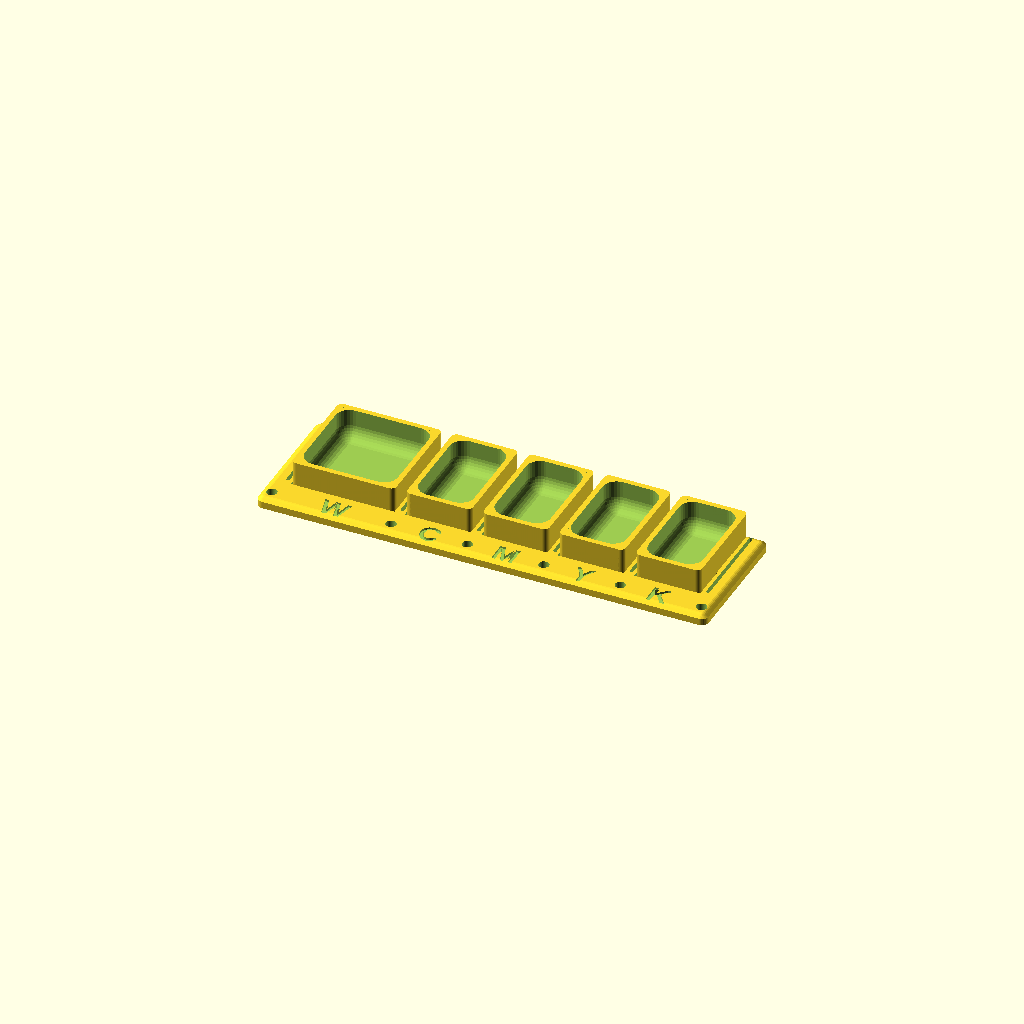
Cell 1: the model at its default parameters.
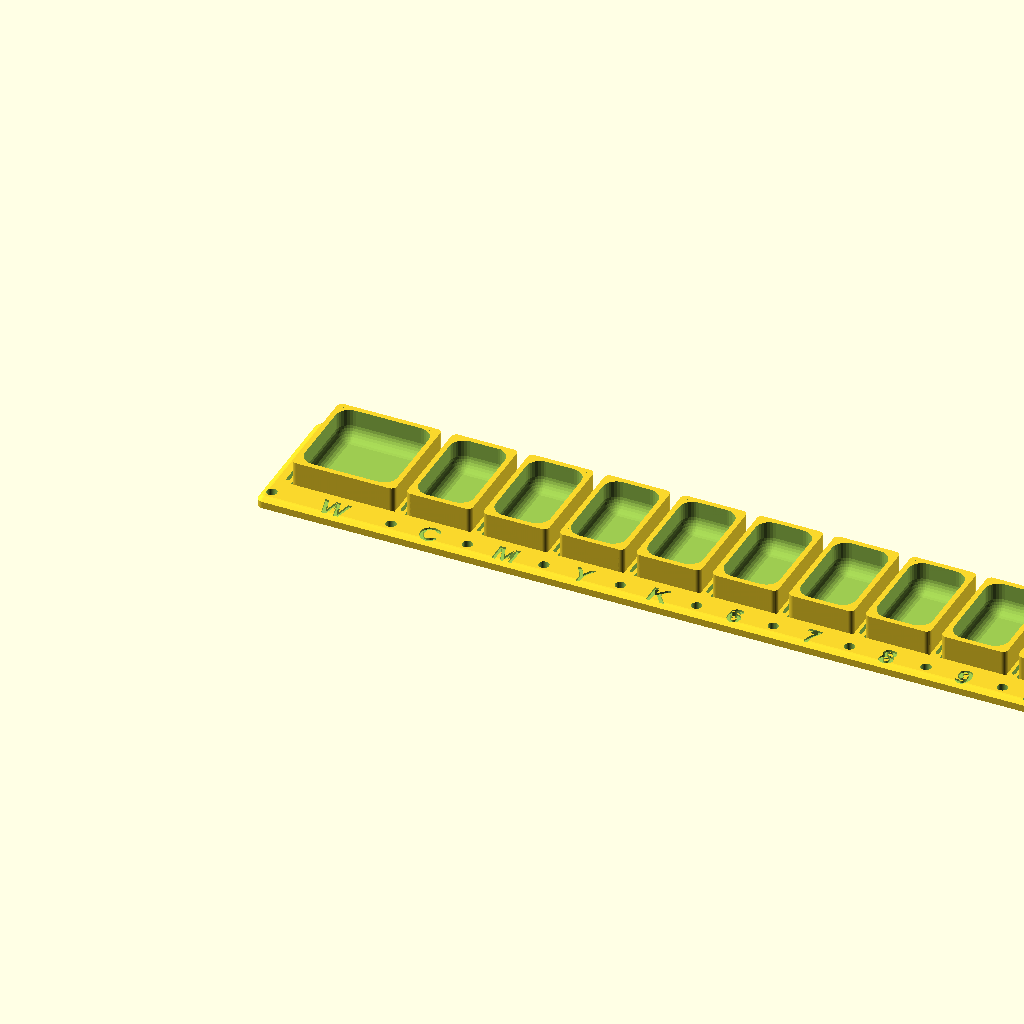
Cell 2: num_pans = 20 (everything else at default).
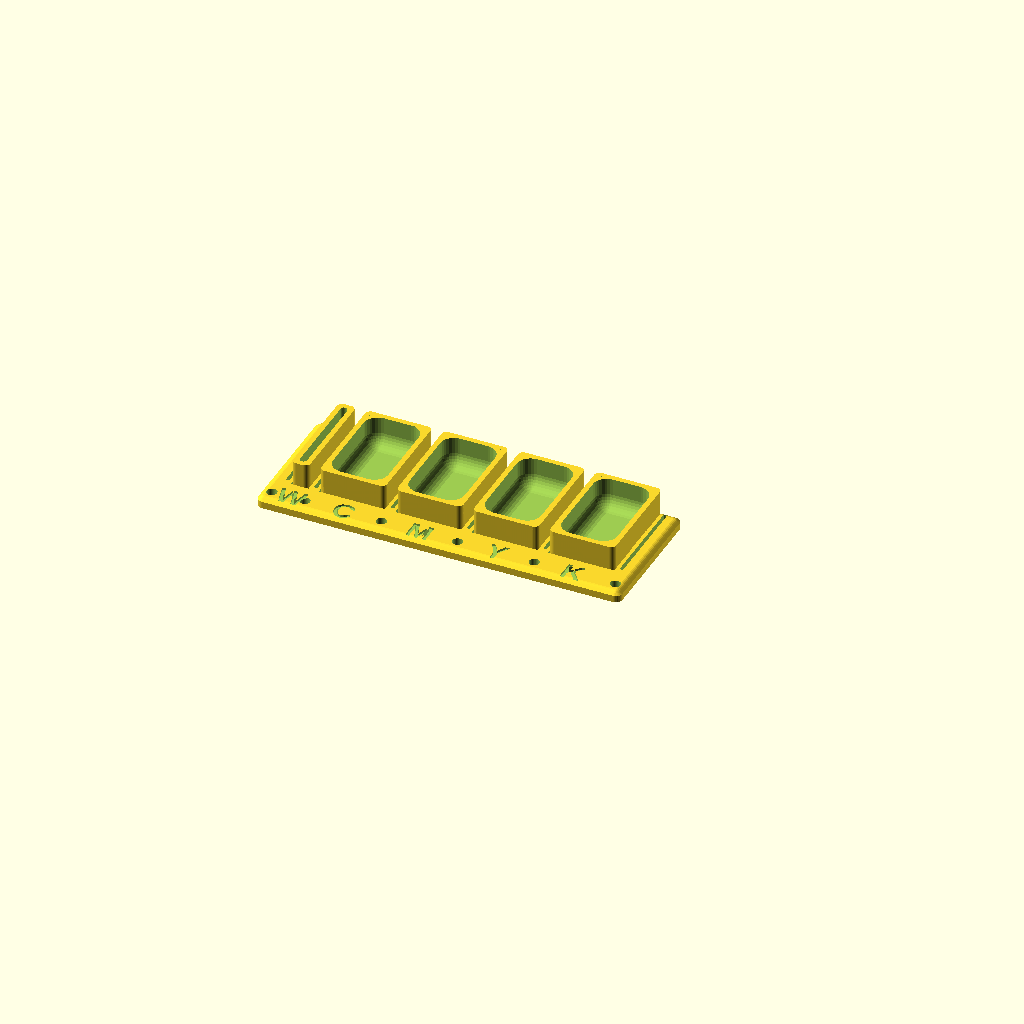
Cell 3: first_pan_w = 5 (everything else at default).
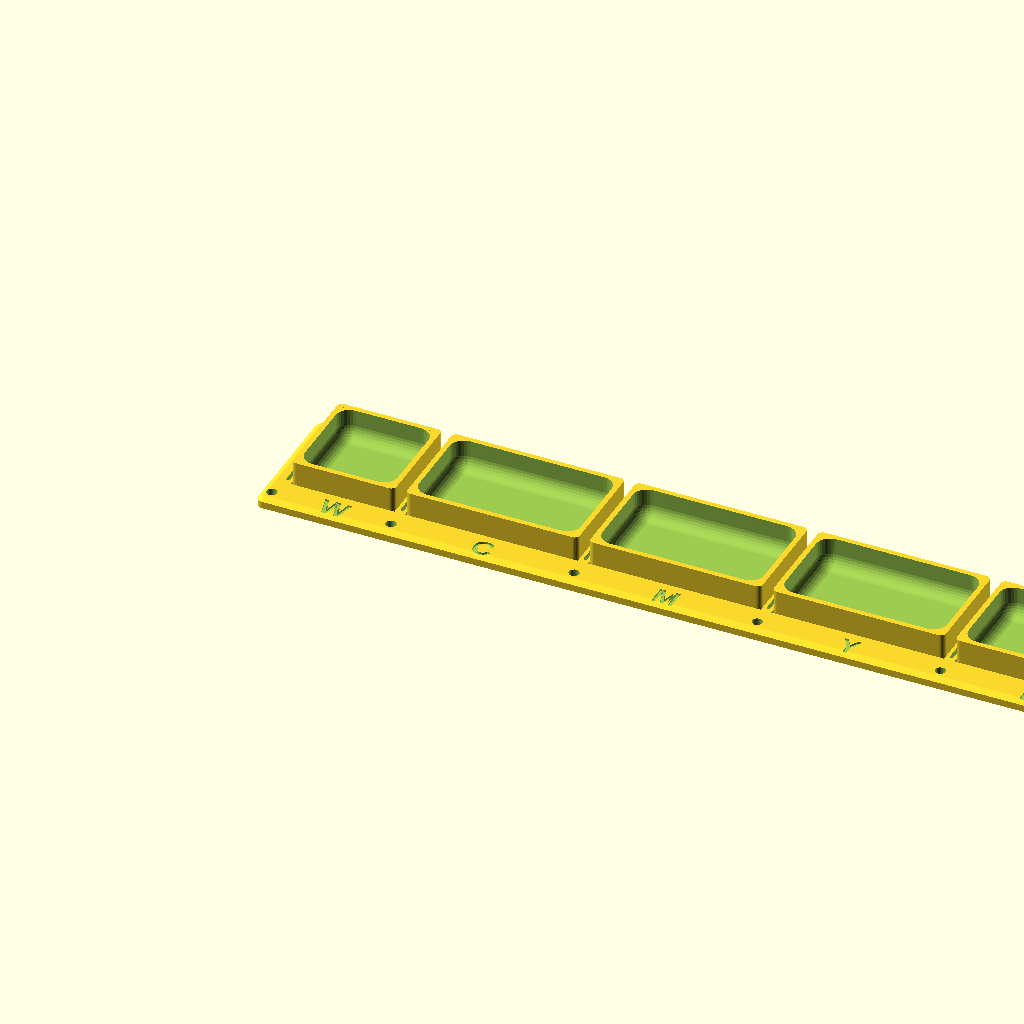
Cell 4: the same model with pan_w = 50.
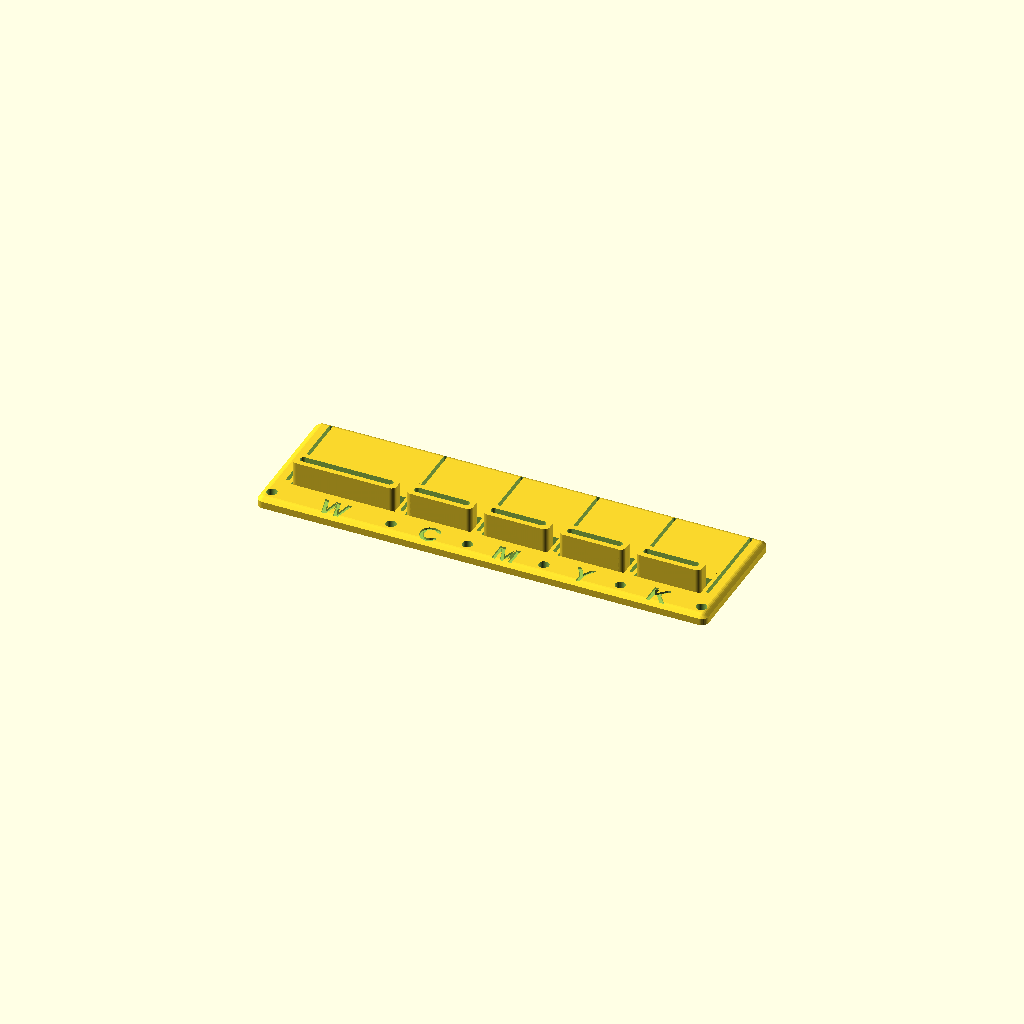
Cell 5 — pan_l set to 5, the other parameters unchanged.
One fixed orthographic camera (rotation 55°, 0°, 25°; colour scheme Cornfield) for every cell.
The OpenSCAD source (Extras/mini_petri.scad):
// --- Parameters ---

/* [Generation] */
// Select what part you want to preview or export
part = "assembled"; // ["holder": Holder Bracket Only, "single_crucible": Single Crucible, "assembled": Full Assembly]

/* [Crucible (Color Pan) Dimensions] */
// How many color pans (slots) should the holder have?
num_pans = 5;         // [1:1:20]
// Width of the FIRST color pan (make it 30 for a larger pan on the left)
first_pan_w = 30;     // [5:0.1:50]
// Outer width of all the OTHER color pans (usually 19mm for half-pans)
pan_w = 19;           // [5:0.1:50]
// Outer length of the color pan (usually 30mm for half-pans)
pan_l = 30;           // [5:0.1:50]
// Total height of the crucible container
crucible_h = 10;       // [1:0.1:50]
// Wall thickness of the crucible. Inner volume shrinks based on this.
crucible_wall_t = 1.5; // [0.1:0.1:5.0]
// Rounding radius for the outside of the crucible (Set to 0 for a sharp rectangular block)
crucible_outer_r = 1.5; // [0:0.1:10.0]
// Rounding radius for the inside cavity (Makes it bowl-like and easier to wipe with a brush)
crucible_inner_r = 4.0; // [0:0.1:10.0]
// Enable staircase steps inside the crucible for wiping the brush
wipe_steps_enabled = false;
// Number of wipe steps
wipe_steps_count = 4; // [1:1:10]
// How much length of the crucible is taken up by the steps (0.4 = 40%)
wipe_steps_length_pct = 0.4; // [0.1:0.05:0.8]

/* [Holder Dimensions] */
// Length of the dividing fingers behind the front flange (controls the holder depth)
finger_l = 30;        // [5:1:100]
// Rounding radius for the holder's top and side edges
holder_r = 2.0;       // [0:0.1:10.0]
// Extra gap to add around the crucible so it easily slides in and out of the holder
clearance = 0.1;      // [0:0.1:3.0]
// Gap distance between each pan slot
gap = 3.2;            // [0:0.1:20.0]
// Height (thickness) of the main holder plate
holder_h = 3;         // [1:0.1:20.0]
// Thickness of the walls around the slots
wall_t = 1.5;         // [0.5:0.1:10.0]
// Generate U-shape slots (open at the far end) or enclosed pockets
is_open_end = true;   
// Generate a solid bottom floor under the slots to prevent pans from falling through
has_bottom = false;   
// Thickness of the bottom floor (if enabled)
bottom_t = 1.5;       // [0.5:0.1:10.0]

/* [Spring Fingers] */
// Enable springy fingers between the crucibles (hollows the fingers and adds holding bulbs)
spring_fingers = true;
// Length of the flexible part of the finger
spring_finger_l = 28; // [5:1:50]
// Length of the gripping bulge (smaller value makes it more localized in the center)
spring_bulb_l = 10;   // [2:1:50]
// Width of the hollow slit cut into the fingers
spring_slit_w = 1.0;  // [0.2:0.1:5.0]
// Radius of the gripping bulbs protruding into the slots
spring_bulb_r = 0.5;  // [0.1:0.1:2.0]

/* [Labels] */
// Text labels to cut into the front flange for each slot
labels = ["W", "C", "M", "Y", "K"]; 
// Depth of the engraved text cut into the plastic
label_depth = 0.6;    // [0.2:0.1:2.0]
// Font size of the labels
label_size = 6;       // [2:1:20]

/* [Mounting & Flanges] */
// Length of the front solid flange area (perfect place to stick labels or text)
flange_l = 8;         // [5:1:50]
// Width of the solid area on the far left and right ends (used for mounting holes)
side_flange = 6;      // [0:1:50]
// Diameter of the screw mounting holes
mount_hole_d = 3;     // [1:0.1:10.0]
// Y-axis distance from the very front edge to the center of the mounting holes
mount_hole_y_offset = 4; // [1:0.1:20.0]

/* [Hidden] */

// --- Calculated variables ---
// The holder's outer dimensions and the center-to-center pitch of the pans
// are fixed and independent of clearance. Clearance only enlarges the subtracted slots.

function get_pan_w(i) = (i == 0) ? first_pan_w : pan_w;
function get_pan_x(i) = side_flange + (i == 0 ? 0 : first_pan_w + gap + (i - 1) * (pan_w + gap));

// Calculate total width using the first pan + all remaining pans
tot_w = (2 * side_flange) + first_pan_w + (num_pans > 1 ? (num_pans - 1) * (pan_w + gap) : 0);
front_wall = wall_t;
back_wall = is_open_end ? 0 : wall_t;
tot_l = flange_l + front_wall + finger_l + back_wall;
tot_h = has_bottom ? holder_h + bottom_t : holder_h;

module top_rounded_box(w, l, h, r) {
    if (r <= 0.001) {
        cube([w, l, h]);
    } else {
        safe_r = min(r, min(w/2 - 0.001, l/2 - 0.001));
        
        intersection() {
            hull() {
                // Top corners (spheres)
                translate([safe_r, safe_r, h - safe_r]) sphere(r=safe_r);
                translate([w-safe_r, safe_r, h - safe_r]) sphere(r=safe_r);
                translate([safe_r, l-safe_r, h - safe_r]) sphere(r=safe_r);
                translate([w-safe_r, l-safe_r, h - safe_r]) sphere(r=safe_r);
                
                // Bottom corners (thick cylinders to prevent CGAL issues)
                translate([safe_r, safe_r, 0]) cylinder(r=safe_r, h=safe_r);
                translate([w-safe_r, safe_r, 0]) cylinder(r=safe_r, h=safe_r);
                translate([safe_r, l-safe_r, 0]) cylinder(r=safe_r, h=safe_r);
                translate([w-safe_r, l-safe_r, 0]) cylinder(r=safe_r, h=safe_r);
            }
            cube([w, l, h]);
        }
    }
}

module petri_holder() {
    $fn = 32;
    union() {
        difference() {
            // Main body
            top_rounded_box(tot_w, tot_l, tot_h, holder_r);
            
            // Subtract pan slots (enlarged by clearance)
            for (i = [0 : num_pans - 1]) {
                pw = get_pan_w(i);
                
                // Crucible nominal base position
                cx = get_pan_x(i);
                cy = flange_l + front_wall;
                
                // Slot geometry
                slot_x = cx - clearance;
                slot_y = cy - clearance;
                slot_w = pw + 2 * clearance;
                // If open end, cut past the back of the block. Otherwise, add clearance at the back.
                y_cut_len = pan_l + 2 * clearance + (is_open_end ? 2 : 0);
                
                z_pos = has_bottom ? bottom_t : -1;
                z_cut_h = has_bottom ? holder_h + 1 : tot_h + 2;
                
                translate([slot_x, slot_y, z_pos])
                    cube([slot_w, y_cut_len, z_cut_h]);
            }
            
            // Subtract hollow slits for spring fingers
            if (spring_fingers) {
                // Inner slits between pans
                if (num_pans > 1) {
                    for (i = [0 : num_pans - 2]) {
                        cx_slit = get_pan_x(i) + get_pan_w(i) + clearance + (gap - 2 * clearance) / 2 - spring_slit_w / 2;
                        slit_l = spring_finger_l;
                        cy_slit = flange_l + front_wall + finger_l / 2 - slit_l / 2;
                        
                        // Cut a capsule-shaped slit to avoid sharp corners that can snap
                        hull() {
                            translate([cx_slit + spring_slit_w/2, cy_slit + spring_slit_w/2, -1])
                                cylinder(r=spring_slit_w/2, h=tot_h + 2);
                            translate([cx_slit + spring_slit_w/2, cy_slit + slit_l - spring_slit_w/2, -1])
                                cylinder(r=spring_slit_w/2, h=tot_h + 2);
                        }
                    }
                }
                
                // Outer slits in the side flanges
                inner_arm_w = (gap - 2 * clearance - spring_slit_w) / 2;
                slit_l = spring_finger_l;
                cy_slit = flange_l + front_wall + finger_l / 2 - slit_l / 2;
                
                // Left flange slit
                left_outer_cx_slit = get_pan_x(0) - clearance - inner_arm_w - spring_slit_w;
                hull() {
                    translate([left_outer_cx_slit + spring_slit_w/2, cy_slit + spring_slit_w/2, -1])
                        cylinder(r=spring_slit_w/2, h=tot_h + 2);
                    translate([left_outer_cx_slit + spring_slit_w/2, cy_slit + slit_l - spring_slit_w/2, -1])
                        cylinder(r=spring_slit_w/2, h=tot_h + 2);
                }
                
                // Right flange slit
                last = num_pans - 1;
                right_outer_cx_slit = get_pan_x(last) + get_pan_w(last) + clearance + inner_arm_w;
                hull() {
                    translate([right_outer_cx_slit + spring_slit_w/2, cy_slit + spring_slit_w/2, -1])
                        cylinder(r=spring_slit_w/2, h=tot_h + 2);
                    translate([right_outer_cx_slit + spring_slit_w/2, cy_slit + slit_l - spring_slit_w/2, -1])
                        cylinder(r=spring_slit_w/2, h=tot_h + 2);
                }
            }
            
            // Mounting holes
            // First hole at left flange
            translate([side_flange / 2, mount_hole_y_offset, -1])
                cylinder(h = tot_h + 2, d = mount_hole_d);
                
            // Holes between slots
            if (num_pans > 1) {
                for (i = [0 : num_pans - 2]) {
                    // Gap is directly after crucible i
                    cx_gap = get_pan_x(i) + get_pan_w(i) + gap / 2;
                    translate([cx_gap, mount_hole_y_offset, -1])
                        cylinder(h = tot_h + 2, d = mount_hole_d);
                }
            }
            
            // Last hole at right flange
            translate([tot_w - side_flange / 2, mount_hole_y_offset, -1])
                cylinder(h = tot_h + 2, d = mount_hole_d);
                
            // Engrave Labels
            for (i = [0 : num_pans - 1]) {
                pw = get_pan_w(i);
                cx = get_pan_x(i) + pw / 2;
                cy = flange_l / 2;
                
                // Get the label for this slot, fallback to slot number if array is too short
                lbl = (i < len(labels)) ? labels[i] : str(i + 1);
                
                // Cut into the top surface of the holder
                translate([cx, cy, tot_h - label_depth])
                    linear_extrude(height = label_depth + 1)
                    text(text = lbl, size = label_size, font = "Liberation Sans:style=Bold", halign = "center", valign = "center");
            }
        }
        
        // Add bowed spring bulges into the slots
        if (spring_fingers) {
            safe_bulb_r = min(spring_bulb_r, (gap - 2 * clearance - spring_slit_w) / 2 * 0.99);
            bulb_y = flange_l + front_wall + finger_l / 2;
            bulb_z = has_bottom ? bottom_t : 0;
            bulb_h = holder_h;
            
            // Inner bulges
            if (num_pans > 1) {
                for (i = [0 : num_pans - 2]) {
                    // Left face of the finger (protruding into slot i)
                    left_bulb_x = get_pan_x(i) + get_pan_w(i) + clearance;
                    // Right face of the finger (protruding into slot i+1)
                    right_bulb_x = get_pan_x(i+1) - clearance;
                    
                    // Elliptical bulges localized in the middle of the finger
                    translate([left_bulb_x, bulb_y, bulb_z])
                        scale([safe_bulb_r, spring_bulb_l / 2, 1])
                        cylinder(h=bulb_h, r=1);
                    
                    translate([right_bulb_x, bulb_y, bulb_z])
                        scale([safe_bulb_r, spring_bulb_l / 2, 1])
                        cylinder(h=bulb_h, r=1);
                }
            }
            
            // Outer bulges
            // Protruding into the first slot from the left flange
            outer_left_bulb_x = get_pan_x(0) - clearance;
            translate([outer_left_bulb_x, bulb_y, bulb_z])
                scale([safe_bulb_r, spring_bulb_l / 2, 1])
                cylinder(h=bulb_h, r=1);
                
            // Protruding into the last slot from the right flange
            last = num_pans - 1;
            outer_right_bulb_x = get_pan_x(last) + get_pan_w(last) + clearance;
            translate([outer_right_bulb_x, bulb_y, bulb_z])
                scale([safe_bulb_r, spring_bulb_l / 2, 1])
                cylinder(h=bulb_h, r=1);
        }
    }
}

module simple_rounded_box(w, l, h, r) {
    if (r <= 0.001) {
        cube([w, l, h]);
    } else {
        // Safe radius to prevent geometry collapsing in on itself
        safe_r = min(r, min(w/2 - 0.001, l/2 - 0.001));
        
        intersection() {
            hull() {
                // Bottom corners (spheres)
                translate([safe_r, safe_r, safe_r]) sphere(r=safe_r);
                translate([w-safe_r, safe_r, safe_r]) sphere(r=safe_r);
                translate([safe_r, l-safe_r, safe_r]) sphere(r=safe_r);
                translate([w-safe_r, l-safe_r, safe_r]) sphere(r=safe_r);
                
                // Top corners (thick cylinders, preventing CGAL crashes)
                // Positioned at Z=h so the vertical walls are perfectly straight.
                translate([safe_r, safe_r, h]) cylinder(r=safe_r, h=safe_r);
                translate([w-safe_r, safe_r, h]) cylinder(r=safe_r, h=safe_r);
                translate([safe_r, l-safe_r, h]) cylinder(r=safe_r, h=safe_r);
                translate([w-safe_r, l-safe_r, h]) cylinder(r=safe_r, h=safe_r);
            }
            // Cut off the excess top cylinders to leave a perfectly flat top exactly at Z=h
            cube([w, l, h]);
        }
    }
}

module crucible(w = pan_w) {
    $fn = 32;
    union() {
        difference() {
            // Outer box
            simple_rounded_box(w, pan_l, crucible_h, crucible_outer_r);
            
            // Inner cavity
            translate([crucible_wall_t, crucible_wall_t, crucible_wall_t])
                simple_rounded_box(w - 2 * crucible_wall_t, pan_l - 2 * crucible_wall_t, crucible_h + 1, crucible_inner_r);
        }
        
        // Add wiping steps inside the cavity
        if (wipe_steps_enabled) {
            intersection() {
                // The intersection bounds the steps perfectly to the rounded inner walls
                translate([crucible_wall_t, crucible_wall_t, crucible_wall_t])
                    simple_rounded_box(w - 2 * crucible_wall_t, pan_l - 2 * crucible_wall_t, crucible_h + 1, crucible_inner_r);
                
                // The steps geometry (rising towards the back Y wall)
                step_area_l = pan_l * wipe_steps_length_pct;
                step_l = step_area_l / wipe_steps_count;
                max_step_z = crucible_h - crucible_wall_t;
                step_h = max_step_z / wipe_steps_count;
                
                for (i = [0 : wipe_steps_count - 1]) {
                    // Extend X safely beyond w to ensure intersection cuts it precisely
                    translate([-1, pan_l - step_area_l + i * step_l, crucible_wall_t])
                        cube([w + 2, step_l + 0.1, (i + 1) * step_h]); // +0.1 prevents co-planar rendering glitches
                }
            }
        }
    }
}

// --- Render ---
if (part == "holder" || part == "assembled") {
    translate([-20,0,0]) petri_holder();
}

if (part == "single_crucible") {
    // Generate both sizes of crucibles for easy printing
    crucible(first_pan_w);
    if (first_pan_w != pan_w) {
        translate([first_pan_w + 10, 0, 0]) crucible(pan_w);
    }
}

if (part == "assembled") {
    for (i = [0 : num_pans - 1]) {
        pw = get_pan_w(i);
        cx = get_pan_x(i);
        cy = flange_l + front_wall;
        z_pos = has_bottom ? bottom_t : 0;
        
        translate([cx, cy, z_pos])
            translate([-20,0,0]) crucible(pw);
    }
}
Customizer parameters (derived from the source; name, type, default, range or options):
part: string, default "assembled"
num_pans: number, default 5, range 1 to 20, step 1
first_pan_w: number, default 30, range 5 to 50, step 0.1
pan_w: number, default 19, range 5 to 50, step 0.1
pan_l: number, default 30, range 5 to 50, step 0.1
crucible_h: number, default 10, range 1 to 50, step 0.1
crucible_wall_t: number, default 1.5, range 0.1 to 5, step 0.1
crucible_outer_r: number, default 1.5, range 0 to 10, step 0.1
crucible_inner_r: number, default 4, range 0 to 10, step 0.1
wipe_steps_enabled: bool, default false
wipe_steps_count: number, default 4, range 1 to 10, step 1
wipe_steps_length_pct: number, default 0.4, range 0.1 to 0.8, step 0.05
finger_l: number, default 30, range 5 to 100, step 1
holder_r: number, default 2, range 0 to 10, step 0.1
clearance: number, default 0.1, range 0 to 3, step 0.1
gap: number, default 3.2, range 0 to 20, step 0.1
holder_h: number, default 3, range 1 to 20, step 0.1
wall_t: number, default 1.5, range 0.5 to 10, step 0.1
is_open_end: bool, default true
has_bottom: bool, default false
bottom_t: number, default 1.5, range 0.5 to 10, step 0.1
spring_fingers: bool, default true
spring_finger_l: number, default 28, range 5 to 50, step 1
spring_bulb_l: number, default 10, range 2 to 50, step 1
spring_slit_w: number, default 1, range 0.2 to 5, step 0.1
spring_bulb_r: number, default 0.5, range 0.1 to 2, step 0.1
label_depth: number, default 0.6, range 0.2 to 2, step 0.1
label_size: number, default 6, range 2 to 20, step 1
flange_l: number, default 8, range 5 to 50, step 1
side_flange: number, default 6, range 0 to 50, step 1
mount_hole_d: number, default 3, range 1 to 10, step 0.1
mount_hole_y_offset: number, default 4, range 1 to 20, step 0.1
